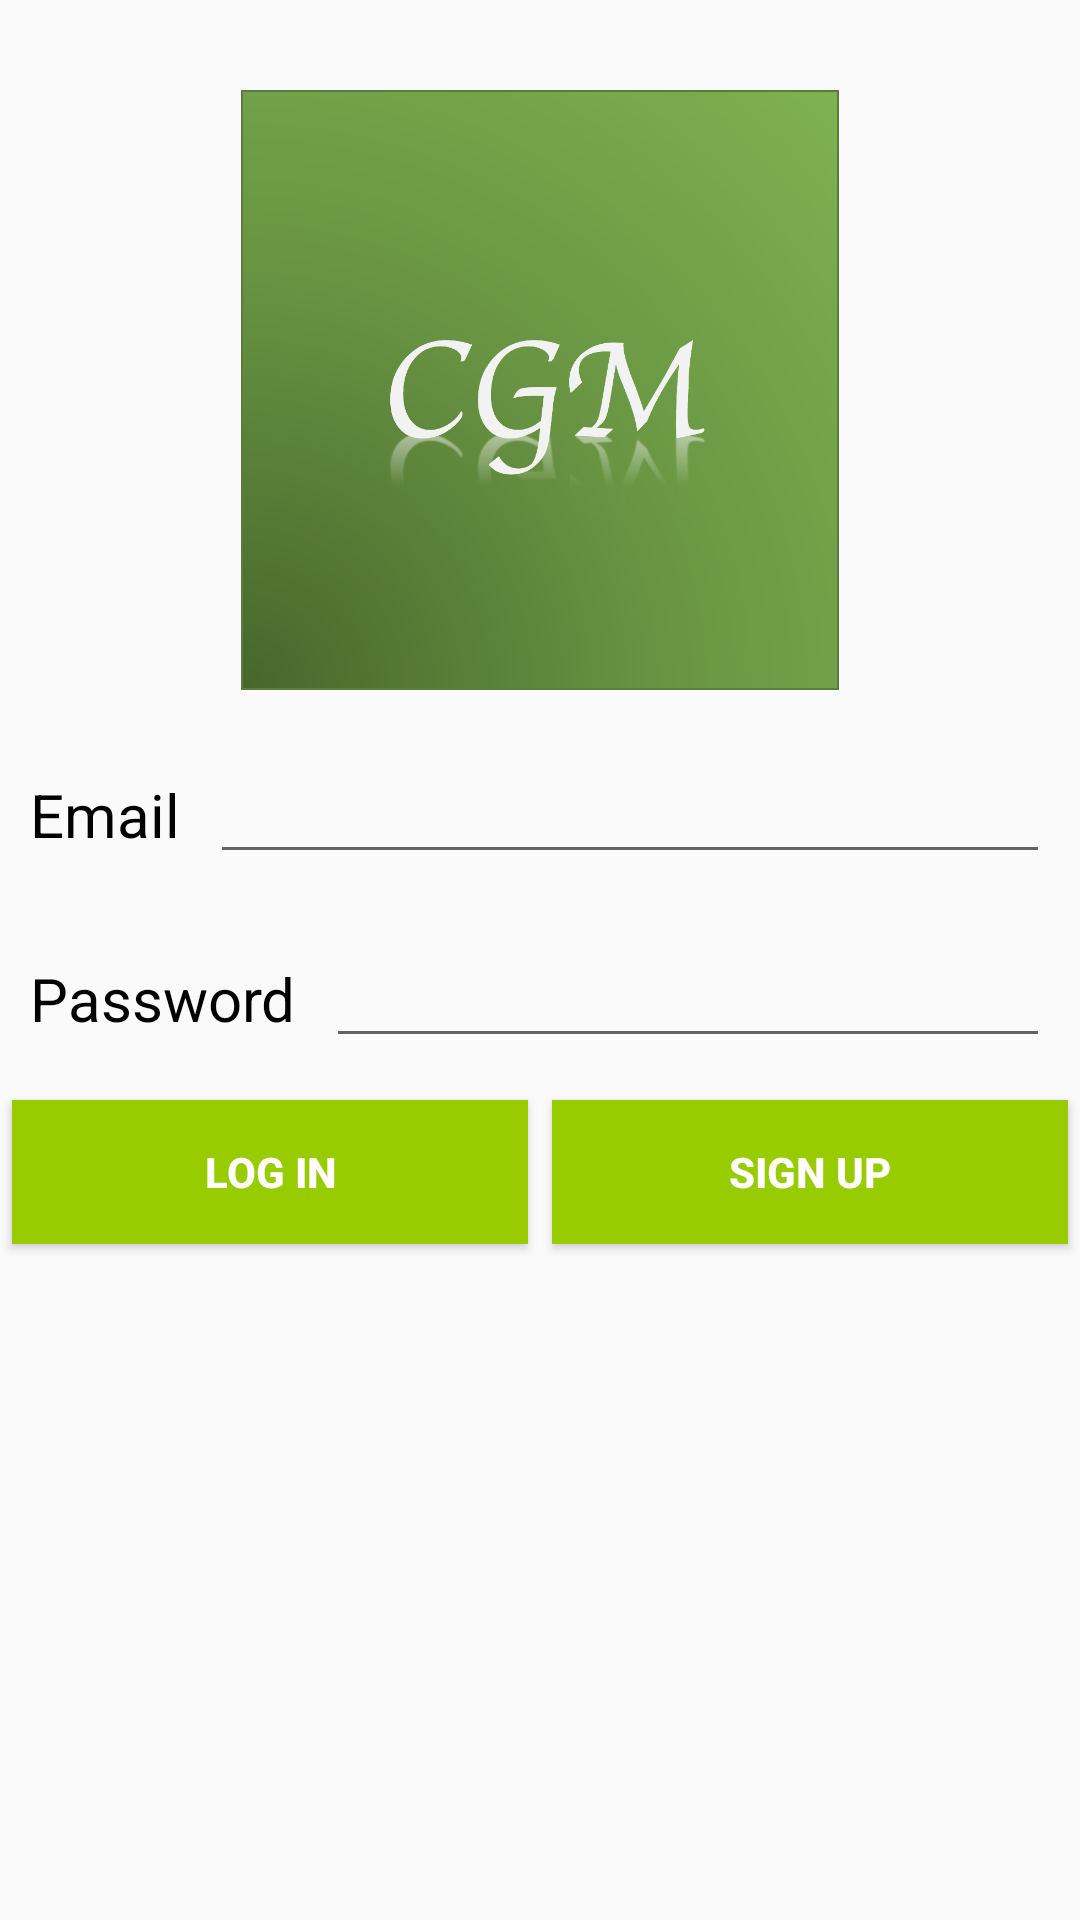

Layout XML and referenced resources for this Android screen:
<!-- AndroidManifest.xml: application theme Theme -->
<!-- res/layout/fragment_welcome.xml -->
<?xml version="1.0" encoding="utf-8"?>

<LinearLayout xmlns:android="http://schemas.android.com/apk/res/android"
    xmlns:app="http://schemas.android.com/apk/res-auto"
    xmlns:tools="http://schemas.android.com/tools"
    android:layout_width="match_parent"
    android:layout_height="match_parent"
    android:orientation="vertical"
    tools:context="itp341.liu.peixuan.finalproject.app.Fragment.WelcomeFragment">

    <RelativeLayout
        android:visibility="gone"
        android:id="@+id/loadingPanel"
        android:layout_width="match_parent"
        android:layout_height="match_parent"
        android:gravity="center" >

        <ProgressBar
            android:layout_width="wrap_content"
            android:layout_height="wrap_content"
            android:indeterminate="true" />
    </RelativeLayout>

    <ImageView
        android:id="@+id/welcome_logo"
        android:layout_width="200dp"
        android:layout_height="200dp"
        android:layout_gravity="center"
        android:layout_marginTop="30dp"
        android:src="@drawable/logo"
        android:layout_marginBottom="10dp" />

    <LinearLayout
        android:layout_width="match_parent"
        android:layout_height="wrap_content"
        android:orientation="horizontal"
        android:layout_margin="10dp">
        <TextView
            android:layout_width="wrap_content"
            android:layout_height="wrap_content"
            android:text="@string/Email"
            android:textSize="20dp"
            android:textColor="@color/black"/>
        <EditText
            android:layout_marginLeft="10dp"
            android:id="@+id/editText_email"
            android:layout_width="match_parent"
            android:layout_height="wrap_content"
            android:inputType="textEmailAddress"/>
    </LinearLayout>

    <LinearLayout
        android:layout_width="match_parent"
        android:layout_height="wrap_content"
        android:orientation="horizontal"
        android:layout_margin="10dp">
        <TextView
            android:layout_width="wrap_content"
            android:layout_height="wrap_content"
            android:text="@string/Password"
            android:textColor="@color/black"
            android:textSize="20dp"/>
        <EditText
            android:layout_marginLeft="10dp"
            android:id="@+id/editText_password"
            android:layout_width="match_parent"
            android:layout_height="wrap_content"
            android:inputType="textPassword"/>
    </LinearLayout>

    <LinearLayout
        android:layout_width="match_parent"
        android:layout_height="wrap_content"
        android:orientation="horizontal">
        <Button
            android:layout_margin="4dp"
            android:background="@android:color/holo_green_light"
            android:layout_marginRight="10dp"
            android:id="@+id/button_Login"
            android:textStyle="bold"
            android:textColor="@color/white"
            android:layout_weight="1"
            android:layout_width="100dp"
            android:layout_height="wrap_content"
            android:text="@string/Log_in"/>
        <Button
            android:layout_margin="4dp"
            android:textStyle="bold"
            android:layout_weight="1"
            android:textColor="@color/white"
            android:background="@android:color/holo_green_light"
            android:id="@+id/button_Signup"
            android:layout_width="100dp"
            android:layout_height="wrap_content"
            android:text="@string/Sign_up"/>
    </LinearLayout>


</LinearLayout>
<!-- resources referenced by this layout -->
<resources>
  <color name="black">#000000</color>
  <color name="white">#ffffff</color>
  <!-- drawable logo: png bitmap (drawable, 229188 bytes) -->
  <string name="Email">Email</string>
  <string name="Log_in">Log in</string>
  <string name="Password">Password</string>
  <string name="Sign_up">Sign up</string>
  <style name="Theme" parent="@style/BaseTheme" />
  <style name="BaseTheme" parent="Theme.AppCompat.Light.DarkActionBar">
          <item name="actionBarStyle">@style/ActionBar</item>
          <item name="android:actionBarStyle">@style/ActionBar</item>
      </style>
  <style name="ActionBar" parent="@style/Widget.AppCompat.Light.ActionBar">
          <item name="android:background">@color/dark_green </item>
          <item name="background">@color/dark_green </item>
          <item name="android:titleTextStyle">@style/ActionBar.Text</item>
          <item name="titleTextStyle">@style/ActionBar.Text</item>
      </style>
  <color name="dark_green">#295b05</color>
  <style name="ActionBar.Text" parent="@android:style/TextAppearance.Medium">
          <item name="android:textColor">@color/white</item>
      </style>
</resources>
